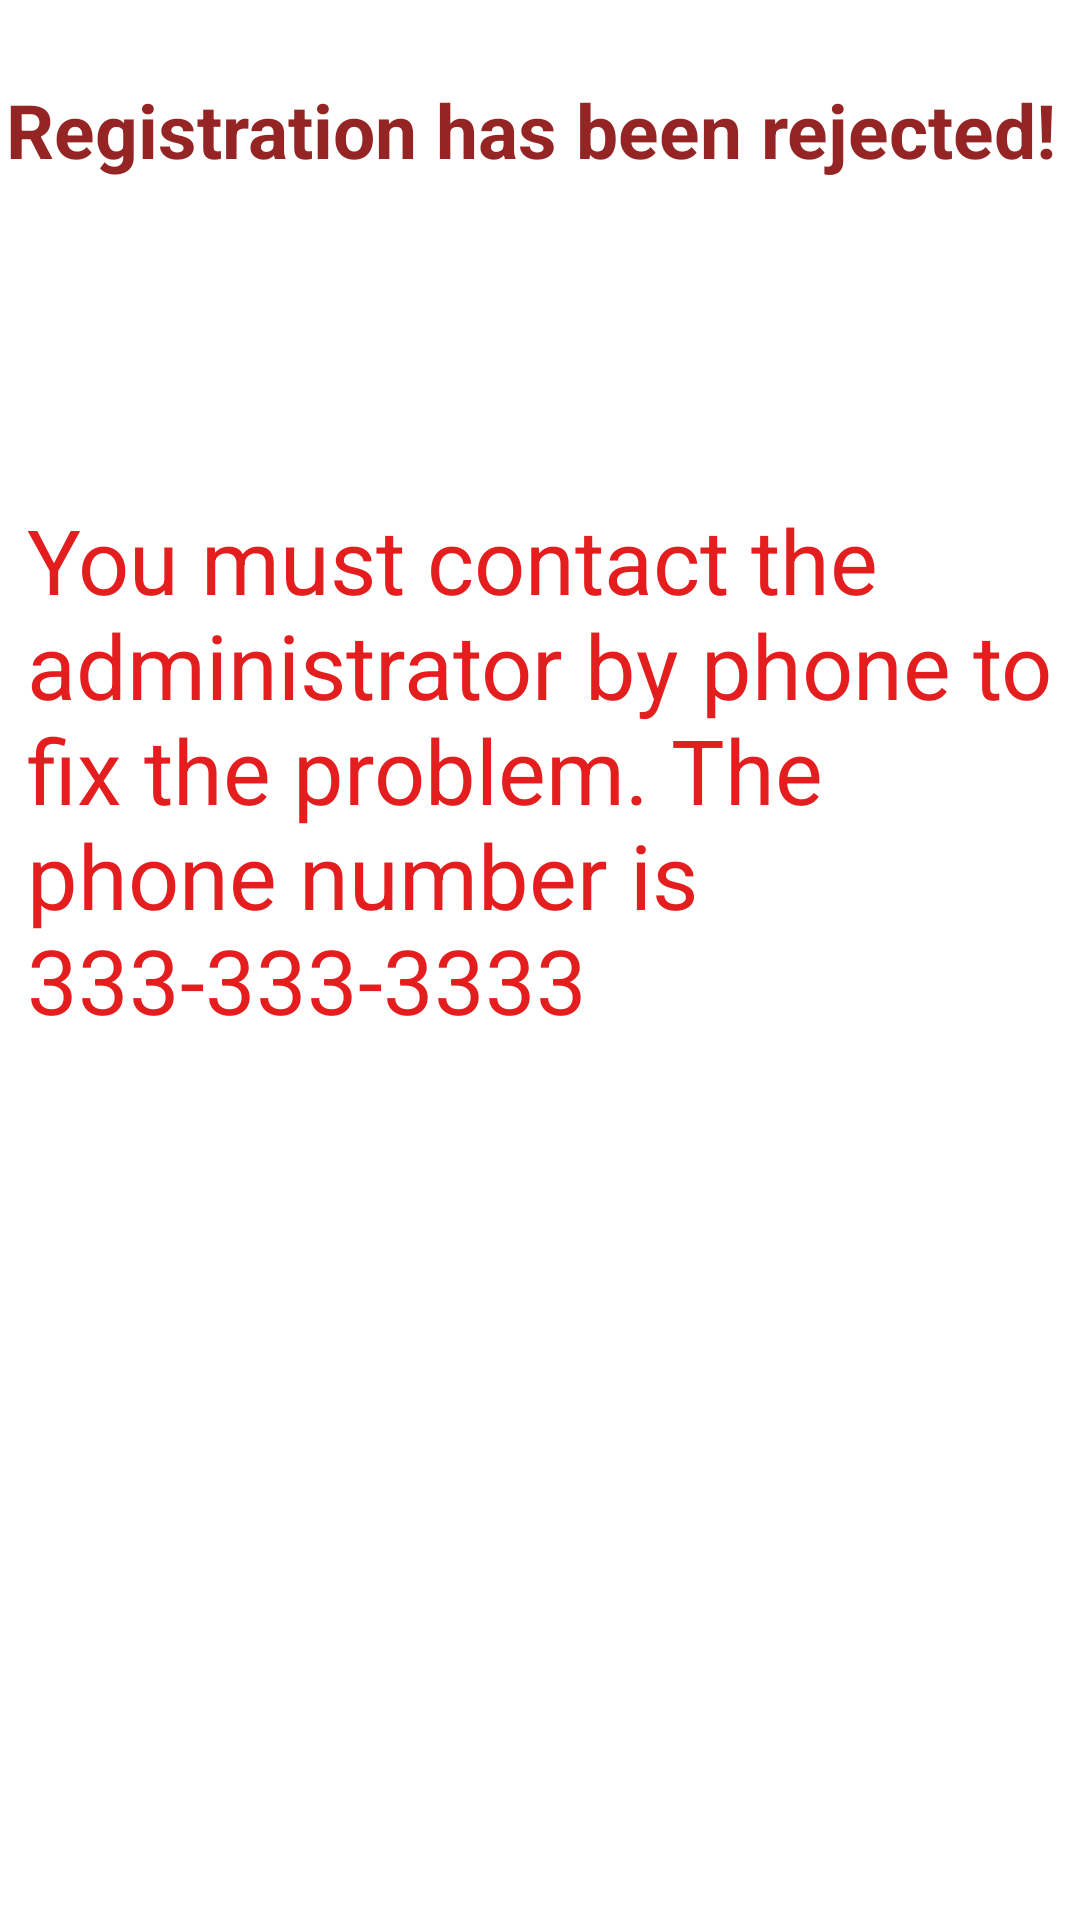

This screen was rendered from an Android layout file. Write that file and the resources it references.
<!-- AndroidManifest.xml: application theme Theme.SEGProject -->
<!-- res/layout/registration_rejected_by_administrator.xml -->
<?xml version="1.0" encoding="utf-8"?>
<androidx.constraintlayout.widget.ConstraintLayout xmlns:android="http://schemas.android.com/apk/res/android"
    xmlns:app="http://schemas.android.com/apk/res-auto"
    xmlns:tools="http://schemas.android.com/tools"
    android:layout_width="match_parent"
    android:layout_height="match_parent"
    android:background="@drawable/back">

    <TextView
        android:id="@+id/RegistrationHasBeenRejected"
        android:layout_width="356dp"
        android:layout_height="55dp"
        android:text="Registration has been rejected!"
        android:textColor="#952525"
        android:textSize="25sp"
        android:textStyle="bold"
        app:layout_constraintBottom_toBottomOf="parent"
        app:layout_constraintEnd_toEndOf="parent"
        app:layout_constraintHorizontal_bias="0.49"
        app:layout_constraintStart_toStartOf="parent"
        app:layout_constraintTop_toTopOf="parent"
        app:layout_constraintVertical_bias="0.045" />

    <TextView
        android:id="@+id/textView4"
        android:layout_width="348dp"
        android:layout_height="232dp"
        android:text="You must contact the administrator by phone to fix the problem. The phone number is 333-333-3333"
        android:textColor="#E41E1E"
        android:textSize="30sp"
        app:layout_constraintBottom_toBottomOf="parent"
        app:layout_constraintEnd_toEndOf="parent"
        app:layout_constraintHorizontal_bias="0.746"
        app:layout_constraintStart_toStartOf="parent"
        app:layout_constraintTop_toTopOf="parent"
        app:layout_constraintVertical_bias="0.408" />
</androidx.constraintlayout.widget.ConstraintLayout>
<!-- resources referenced by this layout -->
<resources>

</resources>
